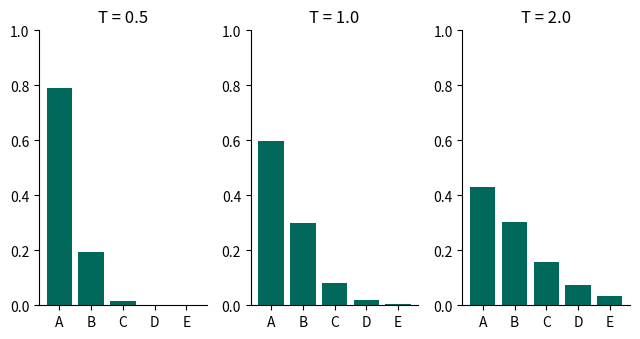

The script that saved this image:
"""Plot the effect of temperature on a probability distribution."""
import matplotlib.pyplot as plt
import numpy as np

def main():
    # Example scores (logits)
    logits = np.array([2.5, 1.8, 0.5, -1.0, -2.5])
    labels = ["A", "B", "C", "D", "E"]
    
    temps = [0.5, 1.0, 2.0]
    
    fig, axes = plt.subplots(1, 3, figsize=(6.5, 3.5), dpi=300)
    fig.patch.set_facecolor('white')
    
    for ax, T in zip(axes, temps):
        # Apply temperature
        scaled = logits / T
        # Softmax
        exp_L = np.exp(scaled - np.max(scaled))
        probs = exp_L / np.sum(exp_L)
        
        ax.bar(labels, probs, color="#00695C")
        ax.set_ylim(0, 1.0)
        ax.set_title(f"T = {T}")
        ax.spines['top'].set_visible(False)
        ax.spines['right'].set_visible(False)
    
    plt.tight_layout()
    plt.savefig("ch16_temperature.png")
    print("Saved chart: ch16_temperature.png")

if __name__ == "__main__":
    main()
